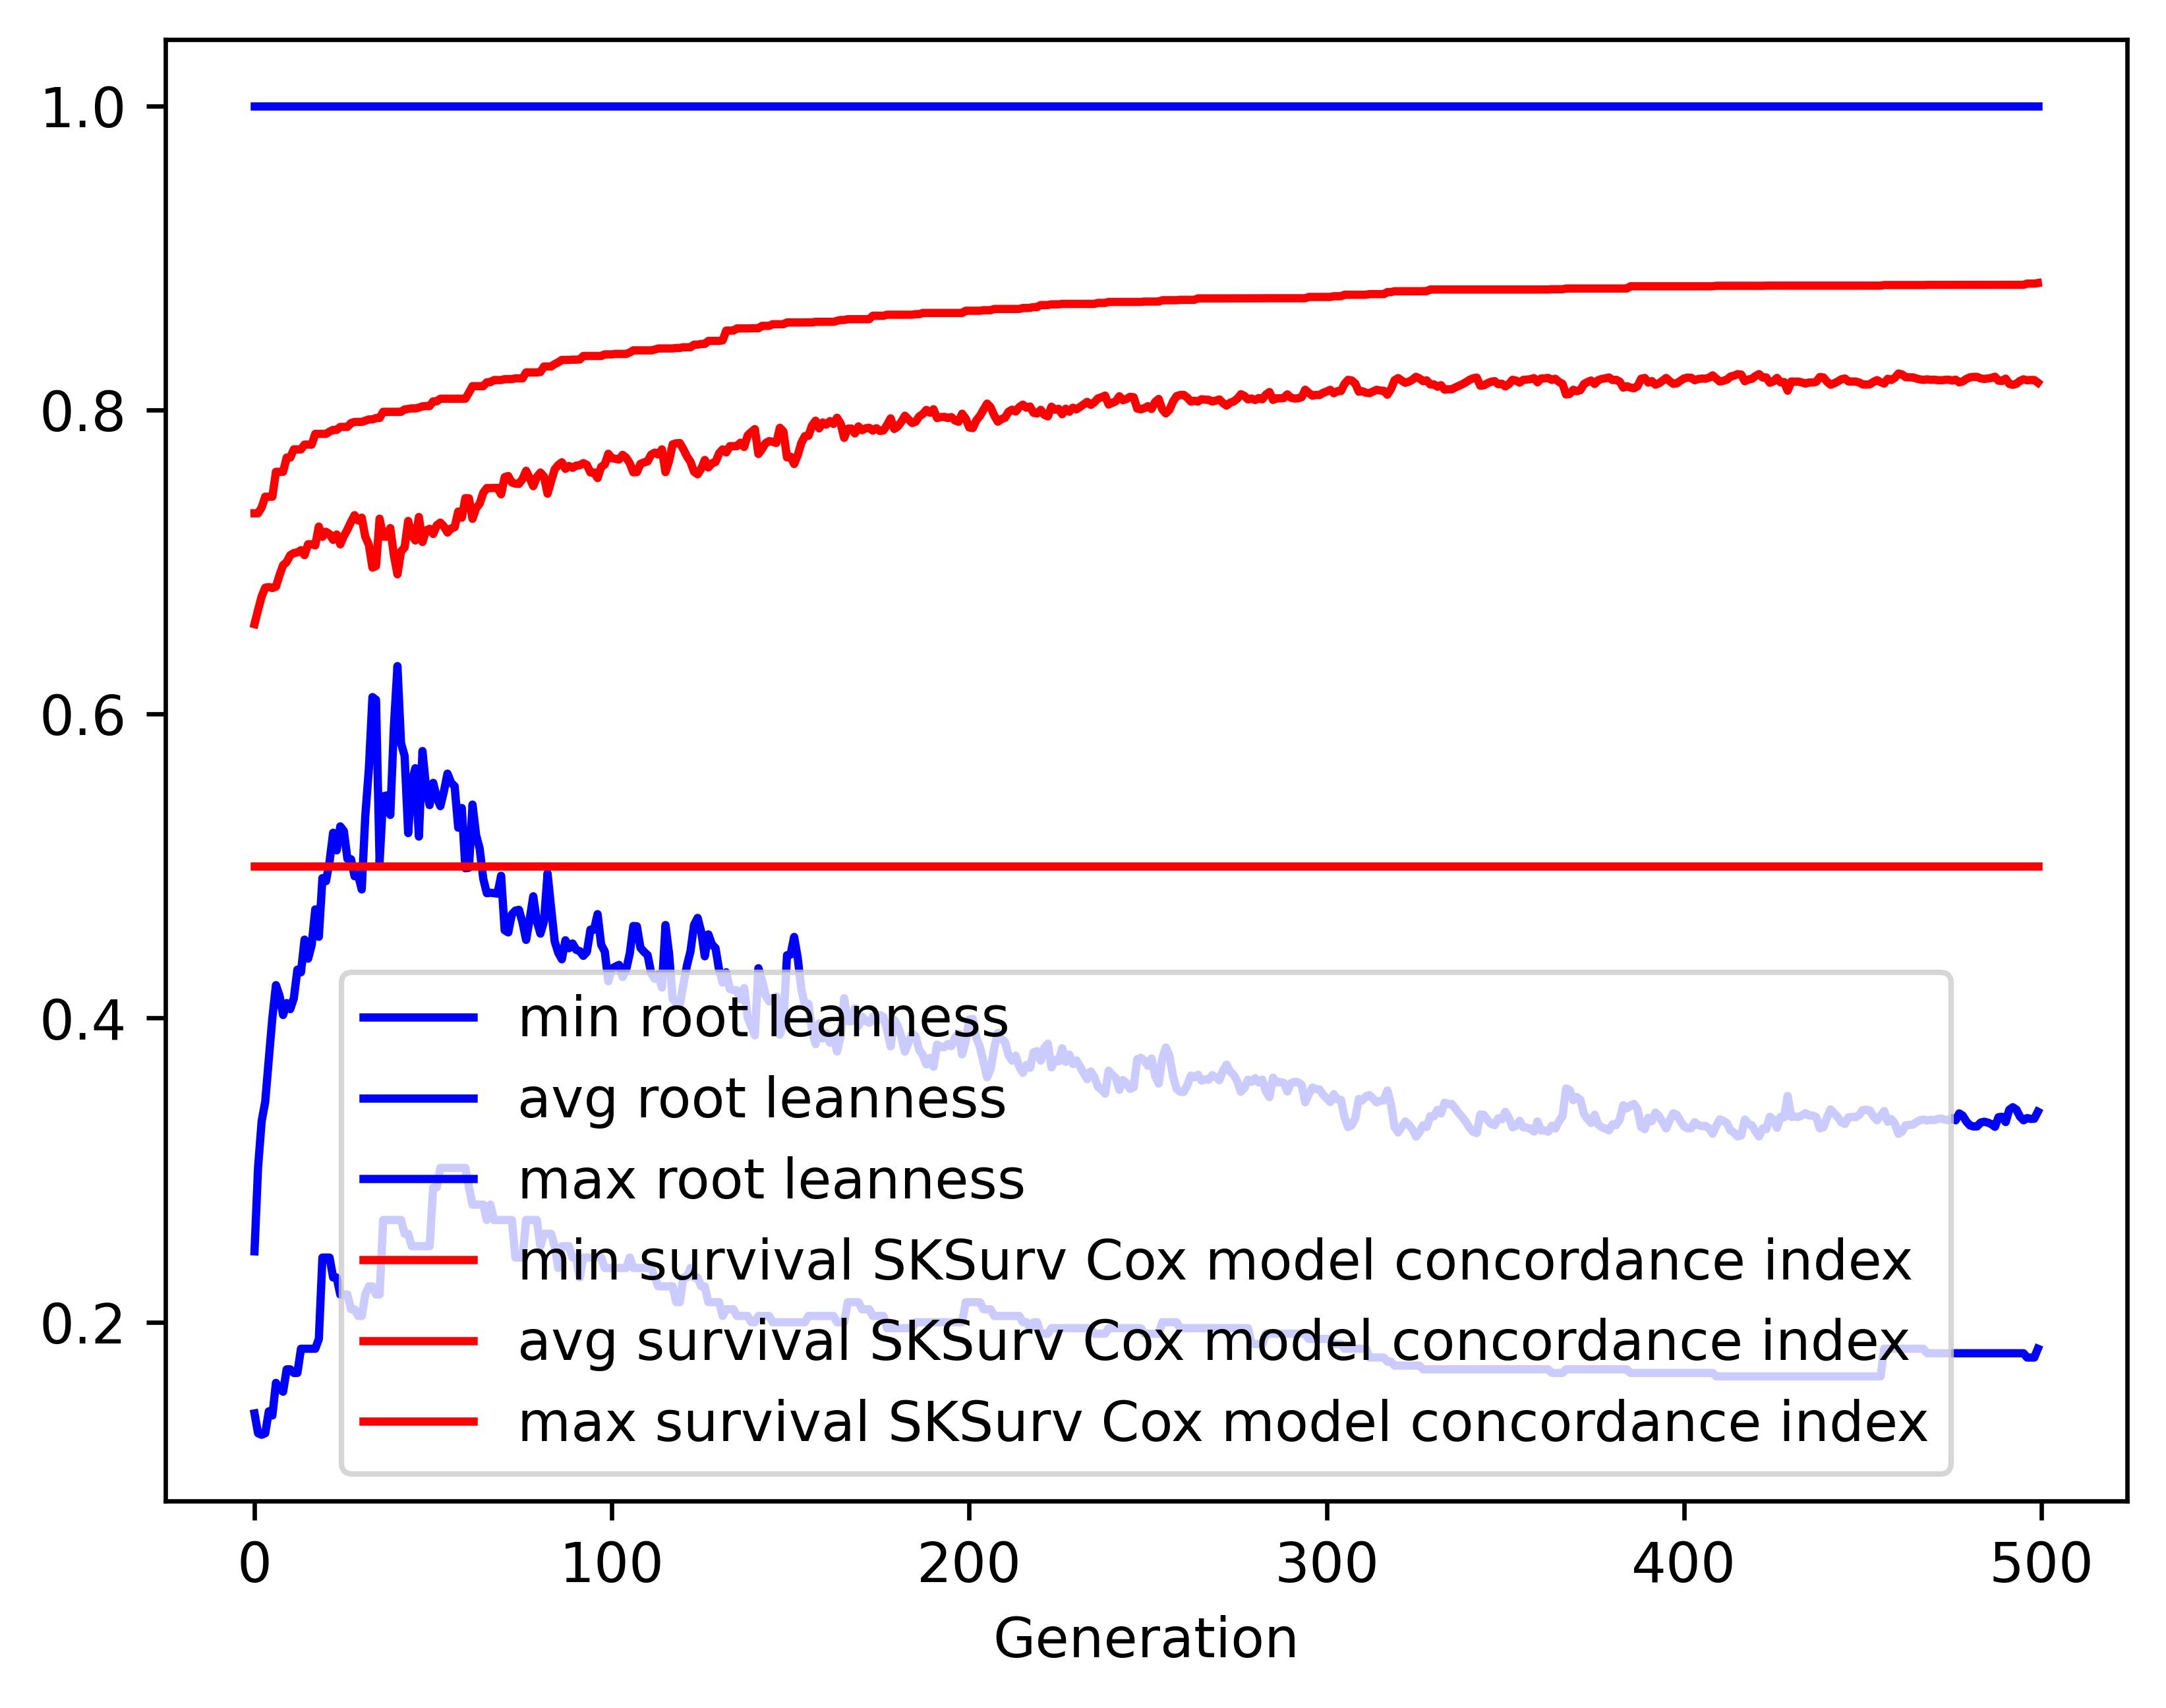

The table this chart was drawn from, first rows:
gen, evals, gen_feats, explored, root leanness_min, root leanness_avg, root leanness_max, root leanness_std, survival SKSurv Cox model concordance in…, survival SKSurv Cox model concordance in…, survival SKSurv Cox model concordance in…, survival SKSurv Cox model concordance in…
0, 500, 2971, 2971, 0.14, 0.2466, 1.0, 0.1335, 0.5, 0.6591, 0.732, 0.03333
1, 373, 2743, 2979, 0.127, 0.302, 1.0, 0.1402, 0.5, 0.6685, 0.732, 0.03604
2, 379, 2040, 2985, 0.126, 0.3322, 1.0, 0.1505, 0.5, 0.6773, 0.7359, 0.03623
3, 374, 1670, 2989, 0.127, 0.345, 1.0, 0.1587, 0.5, 0.6831, 0.7429, 0.03992
4, 376, 1382, 2994, 0.1414, 0.3731, 1.0, 0.1703, 0.5, 0.6835, 0.7429, 0.046
5, 360, 1138, 3000, 0.1387, 0.4003, 1.0, 0.1757, 0.5, 0.6829, 0.7429, 0.05083
6, 381, 1069, 3005, 0.1601, 0.4217, 1.0, 0.1783, 0.5, 0.6837, 0.7593, 0.05236
7, 378, 971, 3011, 0.1562, 0.4148, 1.0, 0.1787, 0.5, 0.6913, 0.7593, 0.05021
8, 383, 893, 3013, 0.1543, 0.4021, 1.0, 0.183, 0.5, 0.6979, 0.7593, 0.05079
9, 383, 865, 3016, 0.169, 0.4099, 1.0, 0.1846, 0.5, 0.7, 0.7687, 0.05263
10, 383, 814, 3022, 0.169, 0.4059, 1.0, 0.182, 0.5, 0.7045, 0.7687, 0.05208
11, 382, 788, 3024, 0.1667, 0.413, 1.0, 0.1852, 0.5, 0.7059, 0.7741, 0.05421
12, 370, 727, 3025, 0.1667, 0.4319, 1.0, 0.1817, 0.5, 0.7063, 0.7741, 0.05307
13, 395, 707, 3028, 0.1826, 0.4301, 1.0, 0.1881, 0.5, 0.7078, 0.7741, 0.05729
14, 374, 692, 3028, 0.1826, 0.4516, 1.0, 0.1981, 0.5, 0.7045, 0.7772, 0.06353
15, 374, 711, 3028, 0.1826, 0.4391, 1.0, 0.2029, 0.5, 0.7117, 0.7772, 0.06466
16, 391, 717, 3029, 0.1826, 0.4481, 1.0, 0.2126, 0.5, 0.7117, 0.7772, 0.06983
17, 367, 710, 3029, 0.1826, 0.4715, 1.0, 0.2018, 0.5, 0.7109, 0.7842, 0.06791
18, 358, 615, 3031, 0.189, 0.4535, 1.0, 0.1856, 0.5, 0.7233, 0.7842, 0.05733
19, 376, 614, 3033, 0.2425, 0.4921, 1.0, 0.1892, 0.5, 0.7165, 0.7842, 0.06233
20, 389, 638, 3034, 0.2425, 0.4901, 1.0, 0.1962, 0.5, 0.7199, 0.7842, 0.06511
21, 379, 590, 3034, 0.2425, 0.5029, 1.0, 0.2115, 0.5, 0.7183, 0.7857, 0.07167
22, 362, 524, 3034, 0.2294, 0.5219, 1.0, 0.2237, 0.5, 0.7146, 0.7869, 0.07898
23, 370, 531, 3034, 0.2294, 0.5104, 1.0, 0.2301, 0.5, 0.7181, 0.7869, 0.08291
24, 358, 531, 3034, 0.2182, 0.5261, 1.0, 0.2439, 0.5, 0.7116, 0.7888, 0.09203
25, 360, 508, 3034, 0.2182, 0.5231, 1.0, 0.2301, 0.5, 0.717, 0.7888, 0.08646
26, 345, 453, 3035, 0.2182, 0.5048, 1.0, 0.2446, 0.5, 0.7214, 0.7888, 0.08895
27, 353, 484, 3035, 0.2085, 0.5045, 1.0, 0.2236, 0.5, 0.7264, 0.7914, 0.07915
28, 354, 498, 3035, 0.2085, 0.4933, 1.0, 0.21, 0.5, 0.7308, 0.7921, 0.07907
29, 362, 543, 3035, 0.2041, 0.4941, 1.0, 0.2232, 0.5, 0.7273, 0.7921, 0.08692
30, 354, 498, 3035, 0.2041, 0.4846, 1.0, 0.2257, 0.5, 0.7292, 0.7921, 0.0893
31, 372, 492, 3035, 0.2182, 0.5329, 1.0, 0.2224, 0.5, 0.7166, 0.7929, 0.09369
32, 342, 494, 3035, 0.2236, 0.5641, 1.0, 0.2158, 0.5, 0.7113, 0.7937, 0.08994
33, 355, 484, 3035, 0.2236, 0.6111, 1.0, 0.2193, 0.5, 0.6963, 0.7937, 0.09515
34, 355, 506, 3035, 0.2182, 0.6094, 1.0, 0.2173, 0.5, 0.6973, 0.7947, 0.09663
35, 341, 481, 3035, 0.2182, 0.5026, 1.0, 0.2277, 0.5, 0.7285, 0.7947, 0.08857
36, 366, 482, 3035, 0.2673, 0.5459, 1.0, 0.2234, 0.5, 0.7167, 0.7987, 0.09185
37, 364, 496, 3035, 0.2673, 0.5465, 1.0, 0.223, 0.5, 0.7166, 0.7987, 0.09181
38, 355, 471, 3035, 0.2673, 0.5336, 1.0, 0.2127, 0.5, 0.7223, 0.7987, 0.08777
39, 364, 500, 3035, 0.2673, 0.5916, 1.0, 0.2118, 0.5, 0.7044, 0.7987, 0.09347
40, 352, 501, 3035, 0.2673, 0.6315, 1.0, 0.2064, 0.5, 0.6919, 0.7987, 0.09661
41, 337, 469, 3035, 0.2673, 0.5808, 1.0, 0.2284, 0.5, 0.707, 0.7987, 0.09663
42, 348, 461, 3035, 0.2582, 0.5725, 1.0, 0.2297, 0.5, 0.7096, 0.8003, 0.09657
43, 364, 504, 3035, 0.2582, 0.5217, 1.0, 0.2236, 0.5, 0.727, 0.8006, 0.0911
44, 350, 457, 3035, 0.25, 0.5551, 1.0, 0.2163, 0.5, 0.7176, 0.801, 0.09278
45, 342, 456, 3035, 0.25, 0.5644, 1.0, 0.2252, 0.5, 0.7141, 0.801, 0.09612
46, 378, 485, 3035, 0.25, 0.5194, 1.0, 0.2231, 0.5, 0.7296, 0.8015, 0.09173
47, 343, 460, 3035, 0.25, 0.5757, 1.0, 0.2116, 0.5, 0.7131, 0.8024, 0.09396
48, 361, 487, 3035, 0.25, 0.5517, 1.0, 0.2165, 0.5, 0.7207, 0.8026, 0.09394
49, 356, 480, 3035, 0.25, 0.5401, 1.0, 0.2357, 0.5, 0.7218, 0.8026, 0.1007
50, 360, 467, 3035, 0.2887, 0.5547, 1.0, 0.2278, 0.5, 0.7184, 0.8056, 0.09975
51, 361, 470, 3035, 0.2887, 0.545, 1.0, 0.2207, 0.5, 0.7241, 0.8056, 0.09614
52, 369, 468, 3035, 0.3015, 0.5394, 1.0, 0.2211, 0.5, 0.7259, 0.8074, 0.09607
53, 356, 469, 3035, 0.3015, 0.5491, 1.0, 0.2183, 0.5, 0.7233, 0.8074, 0.09641
54, 364, 491, 3035, 0.3015, 0.5608, 1.0, 0.2231, 0.5, 0.7194, 0.8074, 0.09883
55, 336, 457, 3035, 0.3015, 0.5548, 1.0, 0.2154, 0.5, 0.722, 0.8074, 0.09536
56, 342, 460, 3035, 0.3015, 0.5526, 1.0, 0.2143, 0.5, 0.7229, 0.8074, 0.09487
57, 341, 453, 3035, 0.3015, 0.5253, 1.0, 0.204, 0.5, 0.7331, 0.8074, 0.08923
58, 353, 457, 3035, 0.3015, 0.5382, 1.0, 0.2033, 0.5, 0.7291, 0.8074, 0.09011
59, 349, 448, 3035, 0.3015, 0.4986, 1.0, 0.205, 0.5, 0.742, 0.8074, 0.08703
... 440 more rows
